Run: headless pygame with SDL's dummy video driver; simulated clock (each Clock.tick advances the game by its frame time, no real sleeping); random seed 0; keys injected as events and as key.get_pressed() state; no mouse input.
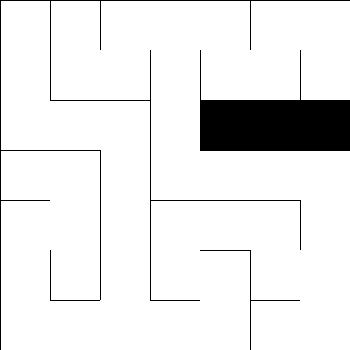
Frame 1 of 4 · flips 1–60 · no input
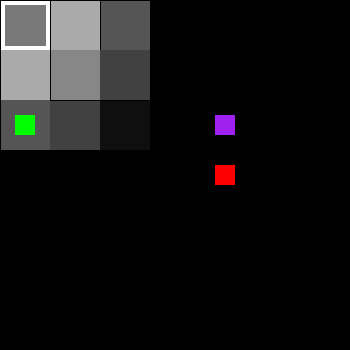
Frame 2 of 4 · flips 61–180 · tapped SPACE, RETURN · held RIGHT (→), D
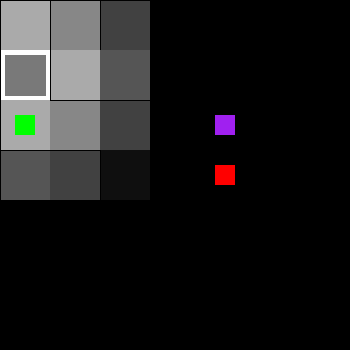
Frame 3 of 4 · flips 181–300 · held DOWN (↓), S
Frame 4 of 4 · flips 301–420 · held LEFT (←), A, UP (↑), W · screen same as frame 2, image omitted

The pygame program that drew these frames:

from operator import truediv
import random
import pygame
import sys
import math
pygame.init()

WHITE = (255,255,255)
GREY = (20,20,20)
BLACK = (0,0,0)
PURPLE = (100,0,100)
RED = (255,0,0)

maze_dim = (7, 7)
cell = 50
width = 50
size = (maze_dim[0] * cell, maze_dim[1] * cell)

# size = (701,701)
screen = pygame.display.set_mode(size)

pygame.display.set_caption("Maze Generator")

done = False

#clock = pygame.time.Clock()

cols = int(size[0] / width)
rows = int(size[1] / width)

stack = []

class Cell():
    def __init__(self,x,y):
        global width
        self.x = x * width
        self.y = y * width
        
        self.visited = False
        self.current = False
        
        self.walls = [True,True,True,True] # top , right , bottom , left
        
        # neighbors
        self.neighbors = []
        
        self.top = 0
        self.right = 0
        self.bottom = 0
        self.left = 0
        
        self.next_cell = 0
    
    def draw(self):
        if self.visited:
            pygame.draw.rect(screen,WHITE,(self.x,self.y,width,width))
        
            if self.walls[0]:
                pygame.draw.line(screen,BLACK,(self.x,self.y),((self.x + width),self.y),1) # top
            if self.walls[1]:
                pygame.draw.line(screen,BLACK,((self.x + width),self.y),((self.x + width),(self.y + width)),1) # right
            if self.walls[2]:
                pygame.draw.line(screen,BLACK,((self.x + width),(self.y + width)),(self.x,(self.y + width)),1) # bottom
            if self.walls[3]:
                pygame.draw.line(screen,BLACK,(self.x,(self.y + width)),(self.x,self.y),1) # left
    
    def checkNeighbors(self):
        #print("Top; y: " + str(int(self.y / width)) + ", y - 1: " + str(int(self.y / width) - 1))
        if int(self.y / width) - 1 >= 0:
            self.top = grid[int(self.y / width) - 1][int(self.x / width)]
        #print("Right; x: " + str(int(self.x / width)) + ", x + 1: " + str(int(self.x / width) + 1))
        if int(self.x / width) + 1 <= cols - 1:
            self.right = grid[int(self.y / width)][int(self.x / width) + 1]
        #print("Bottom; y: " + str(int(self.y / width)) + ", y + 1: " + str(int(self.y / width) + 1))
        if int(self.y / width) + 1 <= rows - 1:
            self.bottom = grid[int(self.y / width) + 1][int(self.x / width)]
        #print("Left; x: " + str(int(self.x / width)) + ", x - 1: " + str(int(self.x / width) - 1))
        if int(self.x / width) - 1 >= 0:
            self.left = grid[int(self.y / width)][int(self.x / width) - 1]
        #print("--------------------")
        
        if self.top != 0:
            if self.top.visited == False:
                self.neighbors.append(self.top)
        if self.right != 0:
            if self.right.visited == False:
                self.neighbors.append(self.right)
        if self.bottom != 0:
            if self.bottom.visited == False:
                self.neighbors.append(self.bottom)
        if self.left != 0:
            if self.left.visited == False:
                self.neighbors.append(self.left)
        
        if len(self.neighbors) > 0:
            self.next_cell = self.neighbors[random.randrange(0,len(self.neighbors))]
            return self.next_cell
        else:
            return False

def removeWalls(current_cell,next_cell):
    x = int(current_cell.x / width) - int(next_cell.x / width)
    y = int(current_cell.y / width) - int(next_cell.y / width)
    if x == -1: # right of current
        current_cell.walls[1] = False
        next_cell.walls[3] = False
    elif x == 1: # left of current
        current_cell.walls[3] = False
        next_cell.walls[1] = False
    elif y == -1: # bottom of current
        current_cell.walls[2] = False
        next_cell.walls[0] = False
    elif y == 1: # top of current
        current_cell.walls[0] = False
        next_cell.walls[2] = False

grid = []

for y in range(rows):
    grid.append([])
    for x in range(cols):
        grid[y].append(Cell(x,y))

current_cell = grid[0][0]
next_cell = 0

# -------- Maze Generator Loop -----------
while not done:
    # --- Main event loop
    for event in pygame.event.get():
        if event.type == pygame.QUIT:
            done = True
            pygame.quit()
            sys.exit()
    
    # screen.fill(GREY)
    
    current_cell.visited = True
    current_cell.current = True
    
    for y in range(rows):
        for x in range(cols):
            grid[y][x].draw()
    
    next_cell = current_cell.checkNeighbors()
    
    if next_cell != False:
        current_cell.neighbors = []
        
        stack.append(current_cell)
        
        removeWalls(current_cell,next_cell)
        
        current_cell.current = False
        
        current_cell = next_cell
    
    elif len(stack) > 0:
        current_cell.current = False
        current_cell = stack.pop()
        
    elif len(stack) == 0:
        #print("FULL")
        done = True
        
        for y in range(rows):
            grid.append([])
            for x in range(cols):
                grid[y].append(Cell(x,y))
        
        current_cell = grid[0][0]
        next_cell = 0

    pygame.display.flip()

#-------------------------------------------------------------------------------------

colorWHITE = (255,255,255)
colorBLACK = (0, 0, 0)
colorGRAY = (121, 121, 121)

pygame.display.set_caption('Maze Game')

gameQuit = False
gameWon = False

getBlue = False
getRed = False
getGreen = False
getPurple = False

move_count = 0

# character starting position on maze
move_x = 5
move_y = 5

location = (move_x, move_y)

# "pick-up" locations

pickup1_x = (50 * random.randint(0, rows - 1)) + 15
pickup1_y = (50 * random.randint(0, cols - 1)) + 15

pickup2_x = (50 * random.randint(0, rows - 1)) + 15
pickup2_y = (50 * random.randint(0, cols - 1)) + 15

pickup3_x = (50 * random.randint(0, rows - 1)) + 15
pickup3_y = (50 * random.randint(0, cols - 1)) + 15

pickup4_x = (50 * random.randint(0, rows - 1)) + 15
pickup4_y = (50 * random.randint(0, cols - 1)) + 15

# makes sure the pickups dont start on the player's starting position
if pickup1_x + pickup1_y == 30:
    pickup1_x += 50
if pickup2_x + pickup2_y == 30:
    pickup2_y += 50
if pickup3_x + pickup3_y == 30:
    pickup3_x += 50
if pickup4_x + pickup4_y == 30:
    pickup4_y += 50
    
# game loop

while not gameQuit:
    for event in pygame.event.get():
        if event.type == pygame.QUIT:
            gameQuit = True
            pygame.quit()
            sys.exit()

            # player press q or press esq = quit event
        if event.type == pygame.KEYDOWN:
            if event.key == pygame.K_q or event.key == pygame.K_ESCAPE:
                pygame.quit()
                sys.exit()

        # movement
        if event.type == pygame.KEYDOWN:
            if event.key == pygame.K_LEFT and screen.get_at((move_x - 5, move_y)) != colorBLACK: #tests if theres a wall to the left of the rect
                #pygame.draw.rect(screen, colorWHITE, [move_x, move_y, 41, 41])
                move_x -= 50
                move_count += 1
            if event.key == pygame.K_RIGHT and screen.get_at((move_x + 45, move_y)) != colorBLACK:   
                #pygame.draw.rect(screen, colorWHITE, [move_x, move_y, 41, 41]) 
                move_x += 50
                move_count += 1
            if event.key == pygame.K_UP and screen.get_at((move_x, move_y - 5)) != colorBLACK:
                #pygame.draw.rect(screen, colorWHITE, [move_x, move_y, 41, 41])
                move_y -= 50
                move_count += 1
            if event.key == pygame.K_DOWN and screen.get_at((move_x, move_y + 45)) != colorBLACK:
                #pygame.draw.rect(screen, colorWHITE, [move_x, move_y, 41, 41])
                move_y += 50
                move_count += 1

    
    screen.fill(colorWHITE)
    for y in range(rows):
        for x in range(cols):
            grid[y][x].draw()

                        # check and update location of mc:
    loc_mc = (move_x//50, move_y//50)

    # create a black square for every cell on the board except at a certain cell

    cell_loc = []

    # populate coordinates in separate loop
    
    for x in range(0, size[0]//width):
        for y in range(0, size[1]//width):
            cell_loc.append((x,y))

    # print(cell_loc)

    # draw rectangles

    for item in cell_loc:
        x = item[0]
        y = item[1]
        dx = abs(loc_mc[0]-x)
        dy = abs(loc_mc[1]-y)
        distance = math.sqrt(dx*dx + dy*dy)
        opacity = int((255.0 * (distance) / 3))
        if (opacity > 255):
            opacity = 255
        color = (0, 0, 0)
        rect = pygame.Surface((50, 50))
        rect.set_alpha(opacity)
        rect.fill(color)
        screen.blit(rect, (x * 50,y * 50))

    # make gray rectangle object
    pygame.draw.rect(screen, colorGRAY, [move_x, move_y, 41, 41])

    # test if flowers were picked up
    if pickup1_x - move_x == 10 and pickup1_y - move_y == 10 and getBlue == False:
        print("GOT BLUE")
        getBlue = True
    if pickup2_x - move_x == 10 and pickup2_y - move_y == 10 and getRed == False:
        print("GOT RED")
        getRed = True
    if pickup3_x - move_x == 10 and pickup3_y - move_y == 10 and getGreen == False:
        print("GOT GREEN")
        getGreen = True
    if pickup4_x - move_x == 10 and pickup4_y - move_y == 10 and getPurple == False:
        print("GOT PURPLE")
        getPurple = True

    # If flowers were not picked up, draw the flowers
    if getBlue == False:
        pygame.draw.rect(screen, 'Blue', [(pickup1_x), (pickup1_y), 20, 20])
    if getRed == False:
        pygame.draw.rect(screen, 'Red', [(pickup2_x), (pickup2_y), 20, 20])
    if getGreen == False:
        pygame.draw.rect(screen, 'Green', [(pickup3_x), (pickup3_y), 20, 20])
    if getPurple == False:
        pygame.draw.rect(screen, 'Purple', [(pickup4_x), (pickup4_y), 20, 20])

    if getBlue == True and getRed == True and getGreen == True and getPurple == True and gameWon == False:
        gameWon == True
        print("YOU WON! Final step count: " + str(move_count))
        exit()
        
    pygame.display.flip()           
